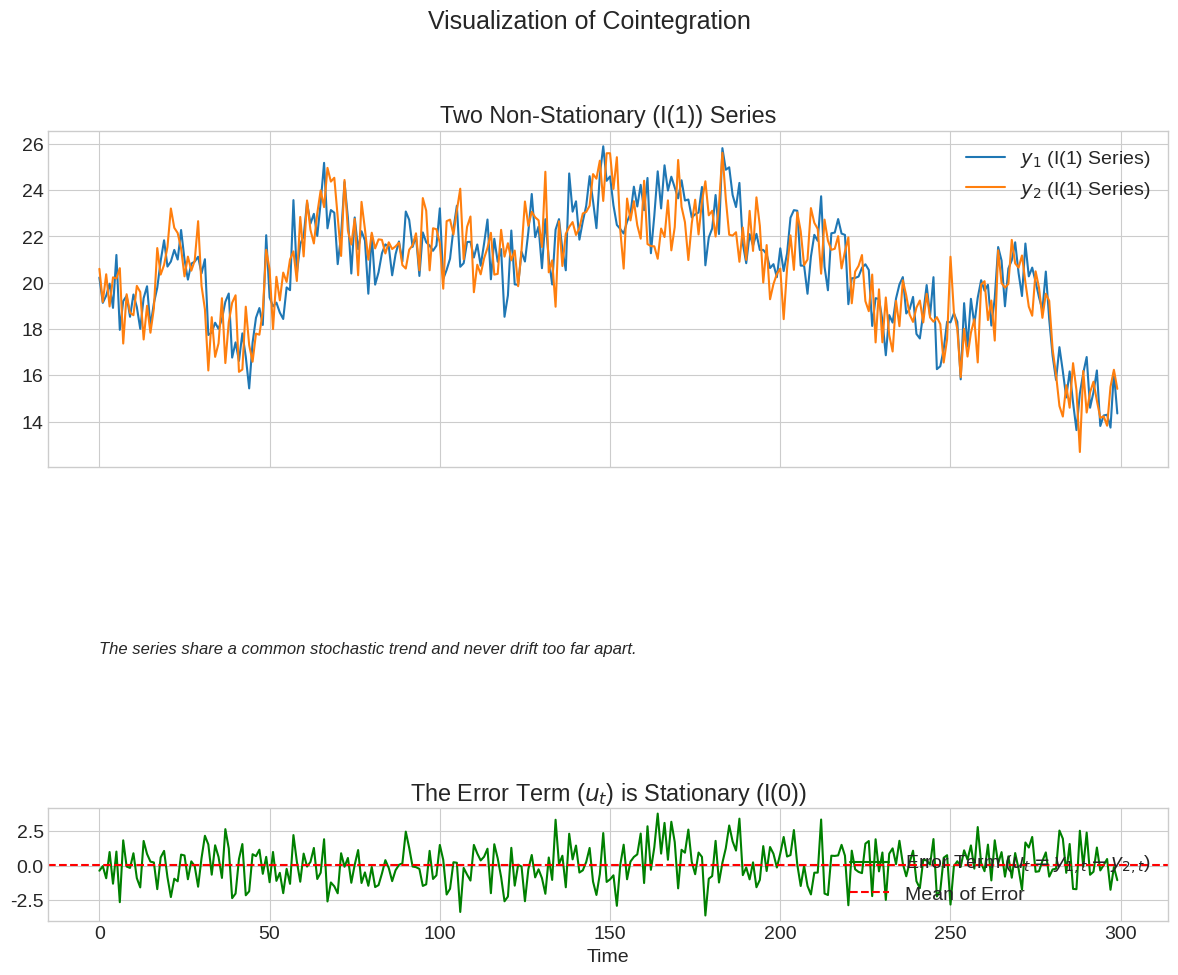

Generate this figure with matplotlib: (Note: this script raises an exception after producing the figure.)
import numpy as np
import pandas as pd
import matplotlib.pyplot as plt

# --- Configuration ---
plt.style.use('seaborn-v0_8-whitegrid')
plt.rcParams.update({'font.size': 14, 'figure.figsize': (14, 10), 'figure.dpi': 150})

# --- Generate Cointegrated Series ---
np.random.seed(123)
n_obs = 300
# 1. Create a common stochastic trend (a random walk)
common_trend = np.random.normal(size=n_obs, scale=0.5).cumsum() + 20

# 2. Create two I(1) series that share this common trend
# They are cointegrated because their difference will be stationary
y1 = common_trend + np.random.normal(size=n_obs, scale=1)
y2 = common_trend + np.random.normal(size=n_obs, scale=1)

# 3. Calculate the error (the deviation from the long-run relationship)
# In this simple case, the cointegrating vector is (1, -1)
error = y1 - y2

# --- Create the Plot ---
fig, (ax1, ax2) = plt.subplots(2, 1, figsize=(12, 10), sharex=True, gridspec_kw={'height_ratios': [3, 1]})
fig.suptitle('Visualization of Cointegration', fontsize=18)

# Plot the two I(1) series
ax1.plot(y1, label='$y_1$ (I(1) Series)')
ax1.plot(y2, label='$y_2$ (I(1) Series)')
ax1.set_title('Two Non-Stationary (I(1)) Series')
ax1.legend()
ax1.text(0, 4, 'The series share a common stochastic trend and never drift too far apart.', fontsize=12, style='italic')

# Plot the stationary linear combination (the error)
ax2.plot(error, label='Error Term ($u_t = y_{1,t} - y_{2,t}$)', color='green')
ax2.axhline(np.mean(error), color='r', linestyle='--', label='Mean of Error')
ax2.set_title('The Error Term ($u_t$) is Stationary (I(0))')
ax2.legend()
ax2.set_xlabel('Time')

plt.tight_layout(rect=[0, 0, 1, 0.95])
output_path = 'images/cointegration_visualization.png'
plt.savefig(output_path, dpi=300, bbox_inches='tight')

print(f"Plot saved to {output_path}")